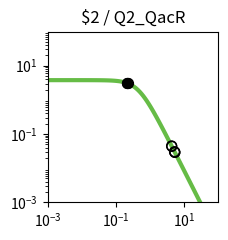

Here is the Python script that generated this plot: (Note: this script raises an exception after producing the figure.)
import matplotlib.pyplot as plt
import matplotlib.ticker as ticker
import numpy as np

fig, ax = plt.subplots(figsize=(2.5,2.5))

plt.xlim(1.000000e-03, 1.000000e+02)
plt.ylim(1.000000e-03, 1.000000e+02)

x = np.array([1.000000e-03,1.122018e-03,1.258925e-03,1.412538e-03,1.584893e-03,1.778279e-03,1.995262e-03,2.238721e-03,2.511886e-03,2.818383e-03,3.162278e-03,3.548134e-03,3.981072e-03,4.466836e-03,5.011872e-03,5.623413e-03,6.309573e-03,7.079458e-03,7.943282e-03,8.912509e-03,1.000000e-02,1.122018e-02,1.258925e-02,1.412538e-02,1.584893e-02,1.778279e-02,1.995262e-02,2.238721e-02,2.511886e-02,2.818383e-02,3.162278e-02,3.548134e-02,3.981072e-02,4.466836e-02,5.011872e-02,5.623413e-02,6.309573e-02,7.079458e-02,7.943282e-02,8.912509e-02,1.000000e-01,1.122018e-01,1.258925e-01,1.412538e-01,1.584893e-01,1.778279e-01,1.995262e-01,2.238721e-01,2.511886e-01,2.818383e-01,3.162278e-01,3.548134e-01,3.981072e-01,4.466836e-01,5.011872e-01,5.623413e-01,6.309573e-01,7.079458e-01,7.943282e-01,8.912509e-01,1.000000e+00,1.122018e+00,1.258925e+00,1.412538e+00,1.584893e+00,1.778279e+00,1.995262e+00,2.238721e+00,2.511886e+00,2.818383e+00,3.162278e+00,3.548134e+00,3.981072e+00,4.466836e+00,5.011872e+00,5.623413e+00,6.309573e+00,7.079458e+00,7.943282e+00,8.912509e+00,1.000000e+01,1.122018e+01,1.258925e+01,1.412538e+01,1.584893e+01,1.778279e+01,1.995262e+01,2.238721e+01,2.511886e+01,2.818383e+01,3.162278e+01,3.548134e+01,3.981072e+01,4.466836e+01,5.011872e+01,5.623413e+01,6.309573e+01,7.079458e+01,7.943282e+01,8.912509e+01,1.000000e+02,])
y = np.array([3.777979e+00,3.777974e+00,3.777967e+00,3.777959e+00,3.777949e+00,3.777935e+00,3.777919e+00,3.777898e+00,3.777872e+00,3.777839e+00,3.777798e+00,3.777747e+00,3.777682e+00,3.777601e+00,3.777498e+00,3.777370e+00,3.777209e+00,3.777006e+00,3.776752e+00,3.776433e+00,3.776032e+00,3.775529e+00,3.774897e+00,3.774104e+00,3.773109e+00,3.771859e+00,3.770291e+00,3.768324e+00,3.765856e+00,3.762761e+00,3.758881e+00,3.754020e+00,3.747932e+00,3.740315e+00,3.730793e+00,3.718902e+00,3.704075e+00,3.685622e+00,3.662705e+00,3.634325e+00,3.599299e+00,3.556256e+00,3.503636e+00,3.439716e+00,3.362670e+00,3.270665e+00,3.162012e+00,3.035373e+00,2.890010e+00,2.726055e+00,2.544745e+00,2.348572e+00,2.141264e+00,1.927579e+00,1.712901e+00,1.502716e+00,1.302061e+00,1.115068e+00,9.446838e-01,7.925854e-01,6.592774e-01,5.443030e-01,4.465089e-01,3.643058e-01,2.958923e-01,2.394252e-01,1.931364e-01,1.554037e-01,1.247862e-01,1.000343e-01,8.008449e-02,6.404396e-02,5.117181e-02,4.085836e-02,3.260536e-02,2.600778e-02,2.073781e-02,1.653099e-02,1.317456e-02,1.049772e-02,8.363554e-03,6.662494e-03,5.306924e-03,4.226854e-03,3.366404e-03,2.680989e-03,2.135049e-03,1.700231e-03,1.353935e-03,1.078151e-03,8.585284e-04,6.836358e-04,5.443658e-04,4.334645e-04,3.451546e-04,2.748348e-04,2.188408e-04,1.742542e-04,1.387514e-04,1.104818e-04,8.797176e-05,])
c = "#66bc46"

hi_x = np.array([2.241133e-01,2.151294e-01,2.137706e-01,])
hi_y = np.array([3.034101e+00,3.081287e+00,3.088385e+00,])
lo_x = np.array([4.326299e+00,4.256690e+00,5.189518e+00,5.301118e+00,5.318068e+00,])
lo_y = np.array([4.349603e-02,4.489807e-02,3.045106e-02,2.920518e-02,2.902266e-02,])

plt.loglog(x,y,lw=3,color=c)
plt.scatter(hi_x,hi_y,marker='o',s=50,color='black',zorder=10)
plt.scatter(lo_x,lo_y,marker='o',s=50,edgecolors='black',color='none',zorder=10)

plt.title("$2 / Q2_QacR")

ax.xaxis.set_major_locator(ticker.LogLocator(numticks=3))
ax.yaxis.set_major_locator(ticker.LogLocator(numticks=3))

ax.set_aspect('equal')
plt.tight_layout()

plt.savefig("/content/output/0x87/response_plot_$2_Q2_QacR.png", bbox_inches='tight')
